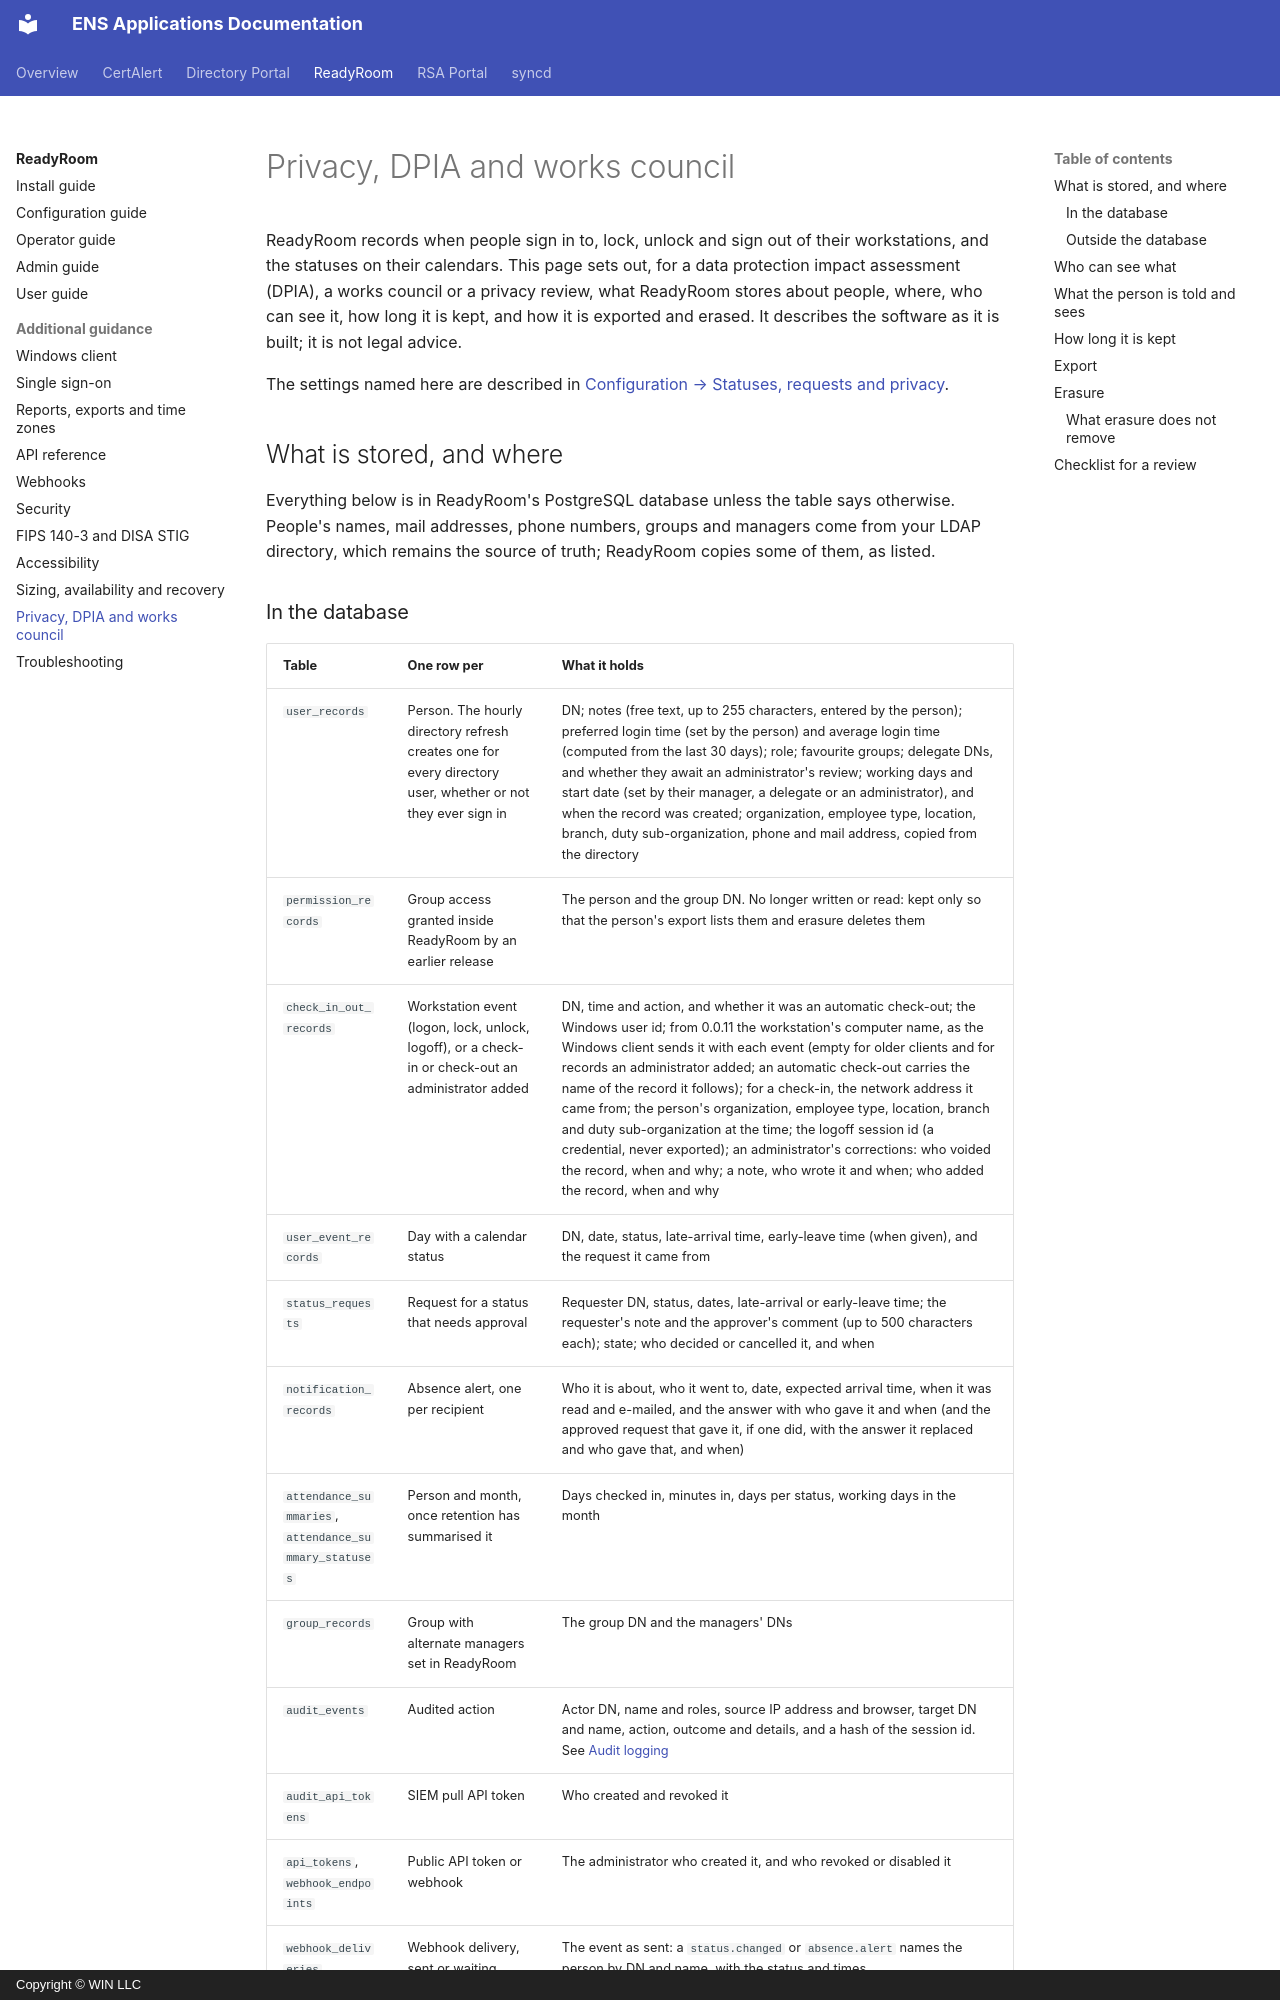

repository: winllc/ens-apps-documentation · page: readyroom/privacy/index.html · generator: mkdocs · copyright: Copyright © WIN LLC

# Privacy, DPIA and works council

ReadyRoom records when people sign in to, lock, unlock and sign out of their workstations, and
the statuses on their calendars. This page sets out, for a data protection impact assessment
(DPIA), a works council or a privacy review, what ReadyRoom stores about people, where, who can
see it, how long it is kept, and how it is exported and erased. It describes the software as it is
built; it is not legal advice.

The settings named here are described in
[Configuration → Statuses, requests and privacy](configuration.md#statuses-requests-and-privacy).

## What is stored, and where

Everything below is in ReadyRoom's PostgreSQL database unless the table says otherwise. People's
names, mail addresses, phone numbers, groups and managers come from your LDAP directory, which
remains the source of truth; ReadyRoom copies some of them, as listed.
